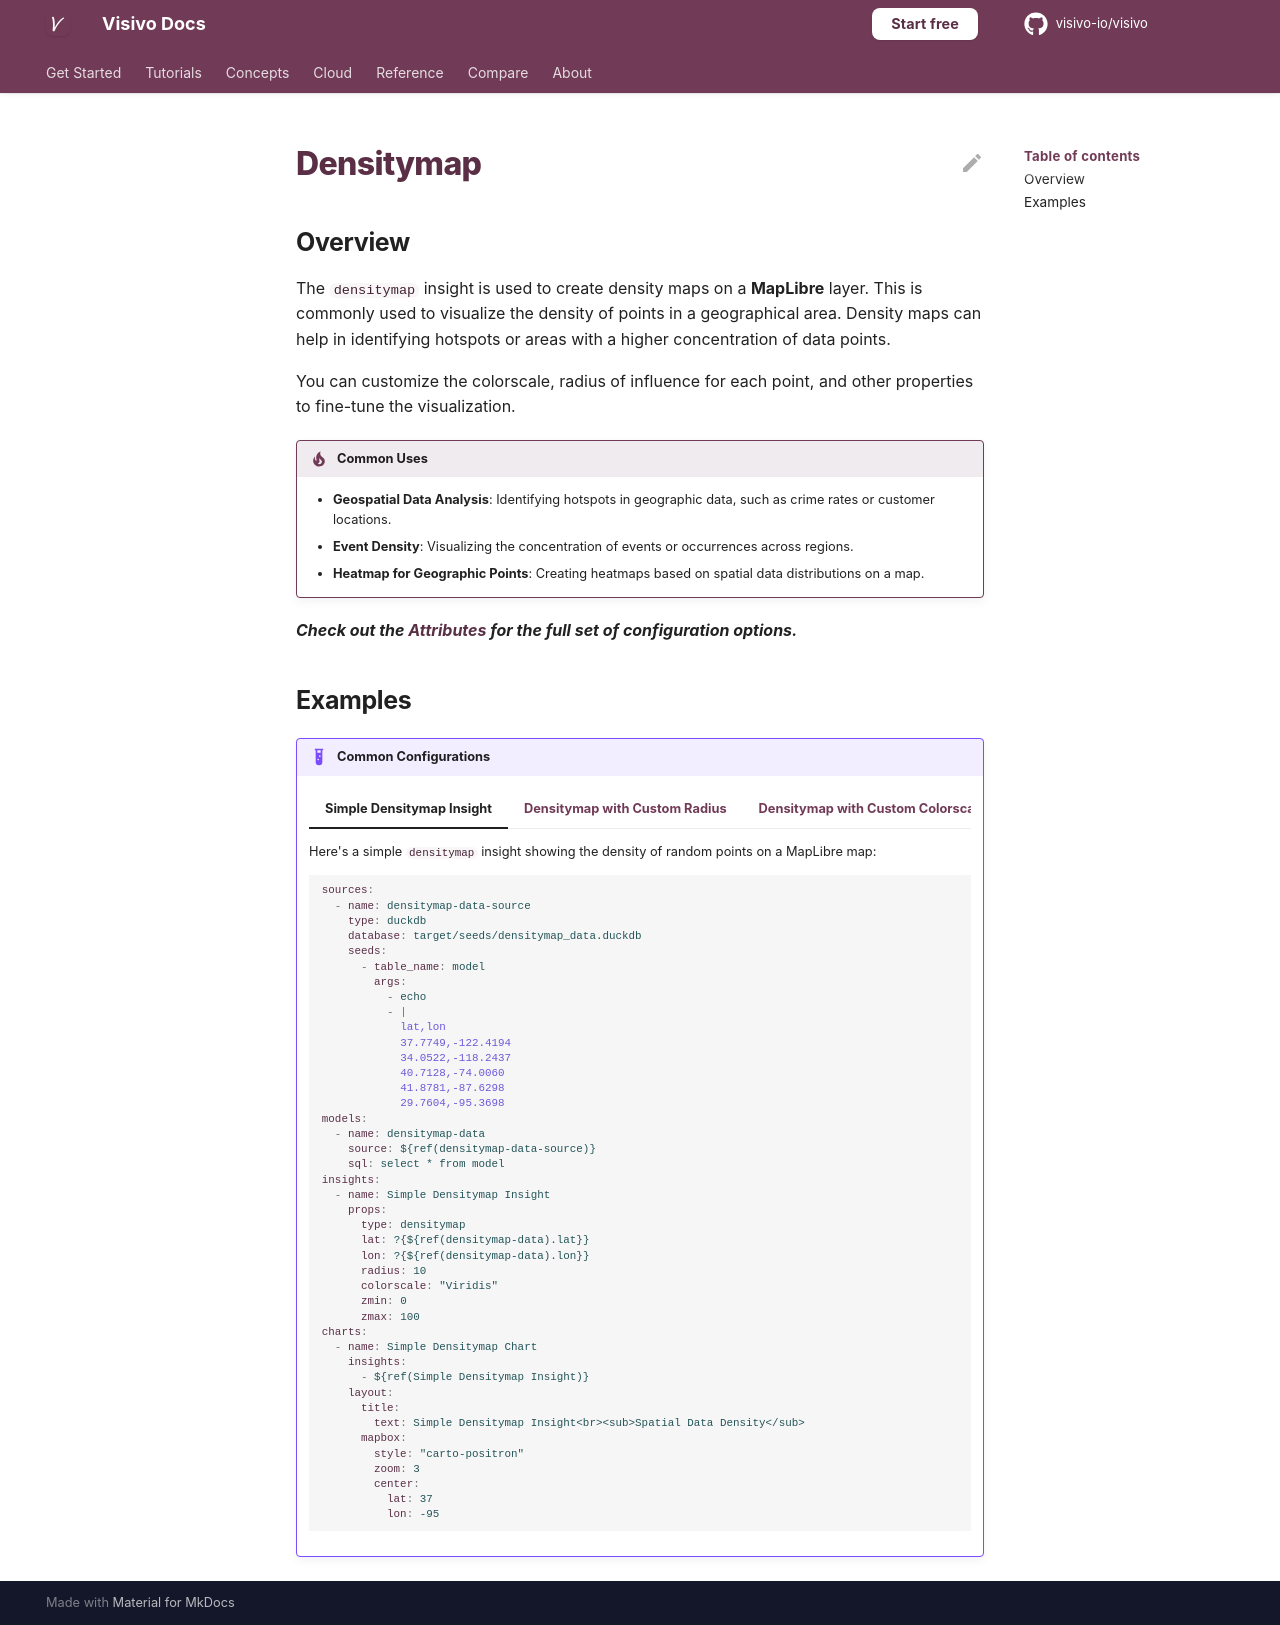

repository: visivo-io/visivo · page: reference/props-docs/insight/densitymap/index.html · generator: mkdocs

---
search:
  exclude: true
---

<!--start-->

## Overview

The `densitymap` insight is used to create density maps on a **MapLibre** layer. This is commonly used to visualize the density of points in a geographical area. Density maps can help in identifying hotspots or areas with a higher concentration of data points.

You can customize the colorscale, radius of influence for each point, and other properties to fine-tune the visualization.

!!! tip "Common Uses"

    - **Geospatial Data Analysis**: Identifying hotspots in geographic data, such as crime rates or customer locations.
    - **Event Density**: Visualizing the concentration of events or occurrences across regions.
    - **Heatmap for Geographic Points**: Creating heatmaps based on spatial data distributions on a map.

_**Check out the [Attributes](../../configuration/Insight/Props/Densitymap/#attributes) for the full set of configuration options.**_

## Examples

{% raw %}
!!! example "Common Configurations"

    === "Simple Densitymap Insight"

        Here's a simple `densitymap` insight showing the density of random points on a MapLibre map:

        ```yaml
        sources:
          - name: densitymap-data-source
            type: duckdb
            database: target/seeds/densitymap_data.duckdb
            seeds:
              - table_name: model
                args:
                  - echo
                  - |
                    lat,lon
                    37.7749,-122.4194
                    34.0522,-118.2437
                    40.7128,-74.0060
                    41.8781,-87.6298
                    29.7604,-95.3698
        models:
          - name: densitymap-data
            source: ${ref(densitymap-data-source)}
            sql: select * from model
        insights:
          - name: Simple Densitymap Insight
            props:
              type: densitymap
              lat: ?{${ref(densitymap-data).lat}}
              lon: ?{${ref(densitymap-data).lon}}
              radius: 10
              colorscale: "Viridis"
              zmin: 0
              zmax: 100
        charts:
          - name: Simple Densitymap Chart
            insights:
              - ${ref(Simple Densitymap Insight)}
            layout:
              title:
                text: Simple Densitymap Insight<br><sub>Spatial Data Density</sub>
              mapbox:
                style: "carto-positron"
                zoom: 3
                center:
                  lat: 37
                  lon: -95
        ```

    === "Densitymap with Custom Radius"

        This example demonstrates a `densitymap` insight with a custom radius for the points, which influences how smooth the heatmap appears:

        ```yaml
        sources:
          - name: densitymap-data-radius-source
            type: duckdb
            database: target/seeds/densitymap_data_radius.duckdb
            seeds:
              - table_name: model
                args:
                  - echo
                  - |
                    lat,lon
                    51.5074,-0.1278
                    48.8566,2.3522
                    52.5200,13.4050
                    40.7128,-74.0060
                    34.0522,-118.2437
        models:
          - name: densitymap-data-radius
            source: ${ref(densitymap-data-radius-source)}
            sql: select * from model
        insights:
          - name: Densitymap with Custom Radius
            props:
              type: densitymap
              lat: ?{${ref(densitymap-data-radius).lat}}
              lon: ?{${ref(densitymap-data-radius).lon}}
              radius: 20
              colorscale: "Jet"
              zmin: 0
              zmax: 50
        charts:
          - name: Densitymap Chart with Custom Radius
            insights:
              - ${ref(Densitymap with Custom Radius)}
            layout:
              title:
                text: Densitymap Insight with Custom Radius<br><sub>Radius of Influence on Heatmap</sub>
              mapbox:
                style: "carto-darkmatter"
                zoom: 2
                center:
                  lat: 50
                  lon: 0
        ```

    === "Densitymap with Custom Colorscale"

        This example shows a `densitymap` insight with a custom colorscale and zoom centered on Europe:

        ```yaml
        sources:
          - name: densitymap-data-colorscale-source
            type: duckdb
            database: target/seeds/densitymap_data_colorscale.duckdb
            seeds:
              - table_name: model
                args:
                  - echo
                  - |
                    lat,lon
                    48.8566,2.3522
                    41.9028,12.4964
                    52.3676,4.9041
                    40.4168,-3.7038
                    51.1657,10.4515
        models:
          - name: densitymap-data-colorscale
            source: ${ref(densitymap-data-colorscale-source)}
            sql: select * from model
        insights:
          - name: Densitymap with Custom Colorscale
            props:
              type: densitymap
              lat: ?{${ref(densitymap-data-colorscale).lat}}
              lon: ?{${ref(densitymap-data-colorscale).lon}}
              radius: 15
              colorscale: [[0, "rgb(255,245,240)"], [0.5, "rgb(252,146,114)"], [1, "rgb(165,15,21)"]]
              zmin: 0
              zmax: 50
        charts:
          - name: Densitymap Chart with Custom Colorscale
            insights:
              - ${ref(Densitymap with Custom Colorscale)}
            layout:
              title:
                text: Densitymap Insight with Custom Colorscale<br><sub>Custom Coloring and Center</sub>
              mapbox:
                style: "carto-positron"
                zoom: 4
                center:
                  lat: 48
                  lon: 3
        ```

{% endraw %}

<!--end-->
